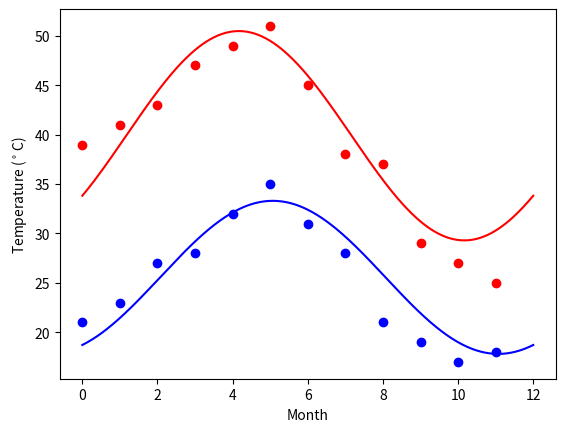

Generate this figure with matplotlib:
import numpy as np
import matplotlib.pyplot as plt
from scipy import optimize

'''
    temp_max : numpy array consisting all the max temperatures
    temp_min : numpy array consisting all the min temperatures
    months   : numpy array range from 0 to 11
'''
temp_max = np.array([39, 41, 43, 47, 49, 51, 45, 38, 37, 29, 27, 25])
temp_min = np.array([21, 23, 27, 28, 32, 35, 31, 28, 21, 19, 17, 18])
months = np.arange(12)


'''
    periodic cos function to fit the data
'''
def yearly_temps(times, avg, amplitude, time_offset):
    return avg + amplitude * np.cos((times + time_offset) * 2 * np.pi / times.max())

'''
    res_max - residual max values after fitting the curve with the periodic function
    res_min - residual min values after fitting the curve with the periodic function
'''
res_max, cov_max = optimize.curve_fit(yearly_temps, months,
                                      temp_max)
res_min, cov_min = optimize.curve_fit(yearly_temps, months,
                                      temp_min)

days = np.linspace(0, 12, num=365)

plt.figure()
plt.plot(months, temp_max, 'ro')
plt.plot(days, yearly_temps(days, *res_max), 'r-')
plt.plot(months, temp_min, 'bo')
plt.plot(days, yearly_temps(days, *res_min), 'b-')
plt.xlabel('Month')
plt.ylabel('Temperature ($^\circ$C)')
plt.show()
